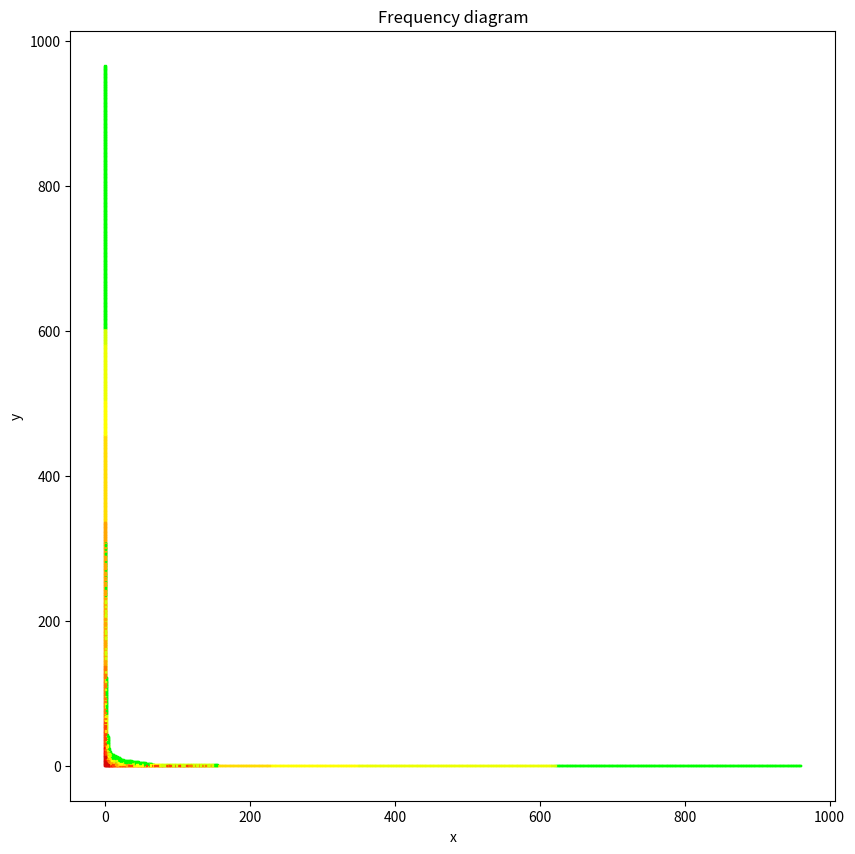

The script that saved this image:
import random
import time
import matplotlib.pyplot as plt
import os

class Frequency_Diagram:
    def __init__(self):
        self.diagrams = list()
        self.cells = set()
        self.colors_options = ["#00ff00","#d1ff00","#ecff00","#ffff00","#ffdc00","#ffa600","#ff7800","#ff4200","#ff0000","#d60808"]
        self.colors = list()

    def create_diagrams(self, n_diagrams, n_steps, alpha=1):
        
        for i in range(0, n_diagrams):   
            diagram = Diagram()
            diagram.simulate(n_steps=n_steps, alpha=alpha)
            self.diagrams.append(diagram)
            diagram.save_cells("diagram_cells" + str(i + 1) + ".txt")
            # if(i <= (n_diagrams - 1)/2):
            #     self.colors_options.append('#%02x%02x%02x' % (int((i/((n_diagrams-1)/2))*255), 255, 0))
            # else:
            #     self.colors_options.append('#%02x%02x%02x' % (255, int(1 - (((n_diagrams-1) - i)/((n_diagrams-1)/2))*255), 0))

    
    def count_reps(self):
        all_cells = []
        for diagram in self.diagrams:
            all_cells += list(diagram.all_cells)
        
        for cell in all_cells:
            self.cells.add((cell, all_cells.count(cell)))

    def generate_colors(self):
        for cell, count in self.cells:
            self.colors.append(self.colors_options[count - 1])

    def visualize(self, filename=None):
        self.count_reps()
        self.generate_colors()
        x_coords = [x for (x, y), count in self.cells]
        y_coords = [y for (x, y), count in self.cells]
        plt.figure(figsize=(10, 10))
        plt.scatter(x_coords, y_coords, c=self.colors, marker='s', s=1)
        plt.gca().set_aspect('equal', adjustable='box')
        plt.xlabel('x')
        plt.ylabel('y')
        plt.title('Frequency diagram')
        if filename:
            plt.savefig(filename)
        plt.show()



class Diagram:
    def __init__(self):
        self.cells = list()
        self.all_cells = set()
        #Initial state
        self.cells.append(1)
    
    def get_S(self, c, alpha=1):
    
        #Compute S(c) = (perimeter of rectangle defined by (0,0) and c) raised to the power alpha.
        
        x, y = c
        perimeter = (x + y)*2
        return perimeter ** alpha
        
    def simulate(self, n_steps=1000, alpha=1):
        #Simulates n_steps times the diagram selection 
        for step in range(n_steps):
            # Get all addable cells
            S_values = []
            possible_moves = list()
            # Compute S(c) for each possible cell
            for x in range (0, len(self.cells)):
                y = self.cells[x]
                if(x == 0 or (self.cells[x - 1] > y)):
                    possible_moves.append(x)
                    S_values.append(self.get_S((x, y + 1), alpha))
            possible_moves.append(len(self.cells))
            S_values.append(self.get_S((len(self.cells), 1), alpha))
            # Compute probabilities for each cell
            total_S = sum(S_values)
            probabilities = [S / total_S for S in S_values]
            # Randomly select a cell to add based on probabilities
            c = random.choices(possible_moves, weights=probabilities, k=1)[0]
            if(c == len(self.cells)):
                self.cells.append(1)
            else:
                self.cells[c] += 1
        
    def save_cells(self, filename):
        """
        Save the list of cells to a file.
        """
        with open(filename, 'w') as f:
            for x in range(0, len(self.cells)):
                for y in range(0, self.cells[x]):
                    self.all_cells.add((x, y))
                    f.write(f'{x},{y}\n')

def main():
    tic = time.perf_counter()
    alpha = 1.2       
    n_steps = 1000
    n_diagrams = 10
    freq_diagram = Frequency_Diagram()
    freq_diagram.create_diagrams(n_diagrams, n_steps, alpha=alpha)
    freq_diagram.visualize('rep_diagram.png')

if __name__ == '__main__':
    main()
